Run: headless pygame with SDL's dummy video driver; simulated clock (each Clock.tick advances the game by its frame time, no real sleeping); random seed 0; keys injected as events and as key.get_pressed() state; no mouse input.
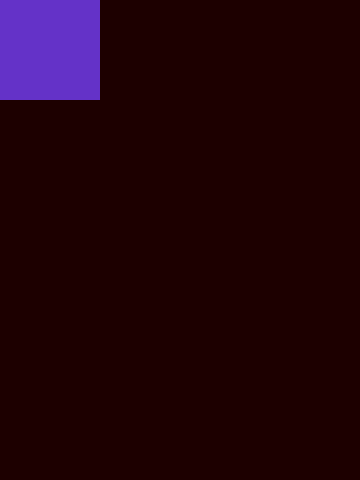
Frame 1 of 4 · flips 1–60 · no input
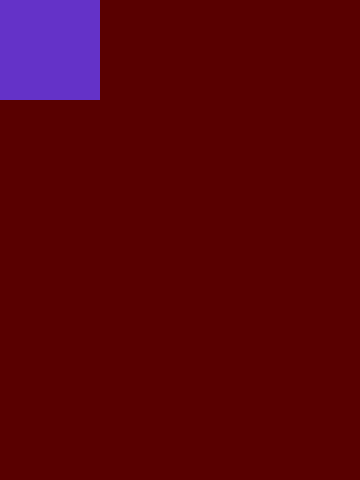
Frame 2 of 4 · flips 61–180 · tapped SPACE, RETURN · held RIGHT (→), D
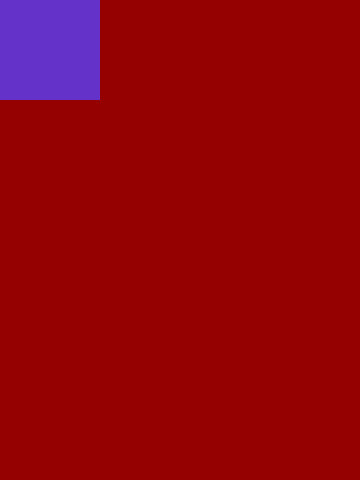
Frame 3 of 4 · flips 181–300 · held DOWN (↓), S
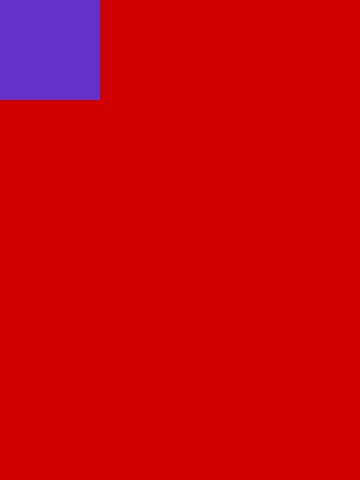
Frame 4 of 4 · flips 301–420 · held LEFT (←), A, UP (↑), W

The pygame program that drew these frames:

import pygame
import random

WIDTH = 360
HEIGHT = 480
FPS = 500
# Задаем цвета
WHITE = (255,255,255)
BLACK = (255,255,255)
GREEN = (0,255,0)
RED = (0,0,255)
BLUE = (0,0,255)
pygame.init()
pygame.mixer.init()
screen = pygame.display.set_mode((WIDTH, HEIGHT))
pygame.display.set_caption("My game")
clock = pygame.time.Clock()
running = True
red = 0
green = 0
black = 0
blue = 0
isRedMax = False

y= 0

while running:
    clock.tick(FPS)
    screen.fill((red,green,blue))
    if isRedMax == True:
        green = green + 0.5
    else:
        red = red + 0.5
        if red == 255:
            red = 0
            isRedMax = True
        print(red)
    pygame.draw.rect(screen,(100,50,200),[0,0,100,100])
    y = y + 0.1
    for event in pygame.event.get():
        if event.type == pygame.QUIT:
            running = False
    pygame.display.flip()
pygame.quit()
